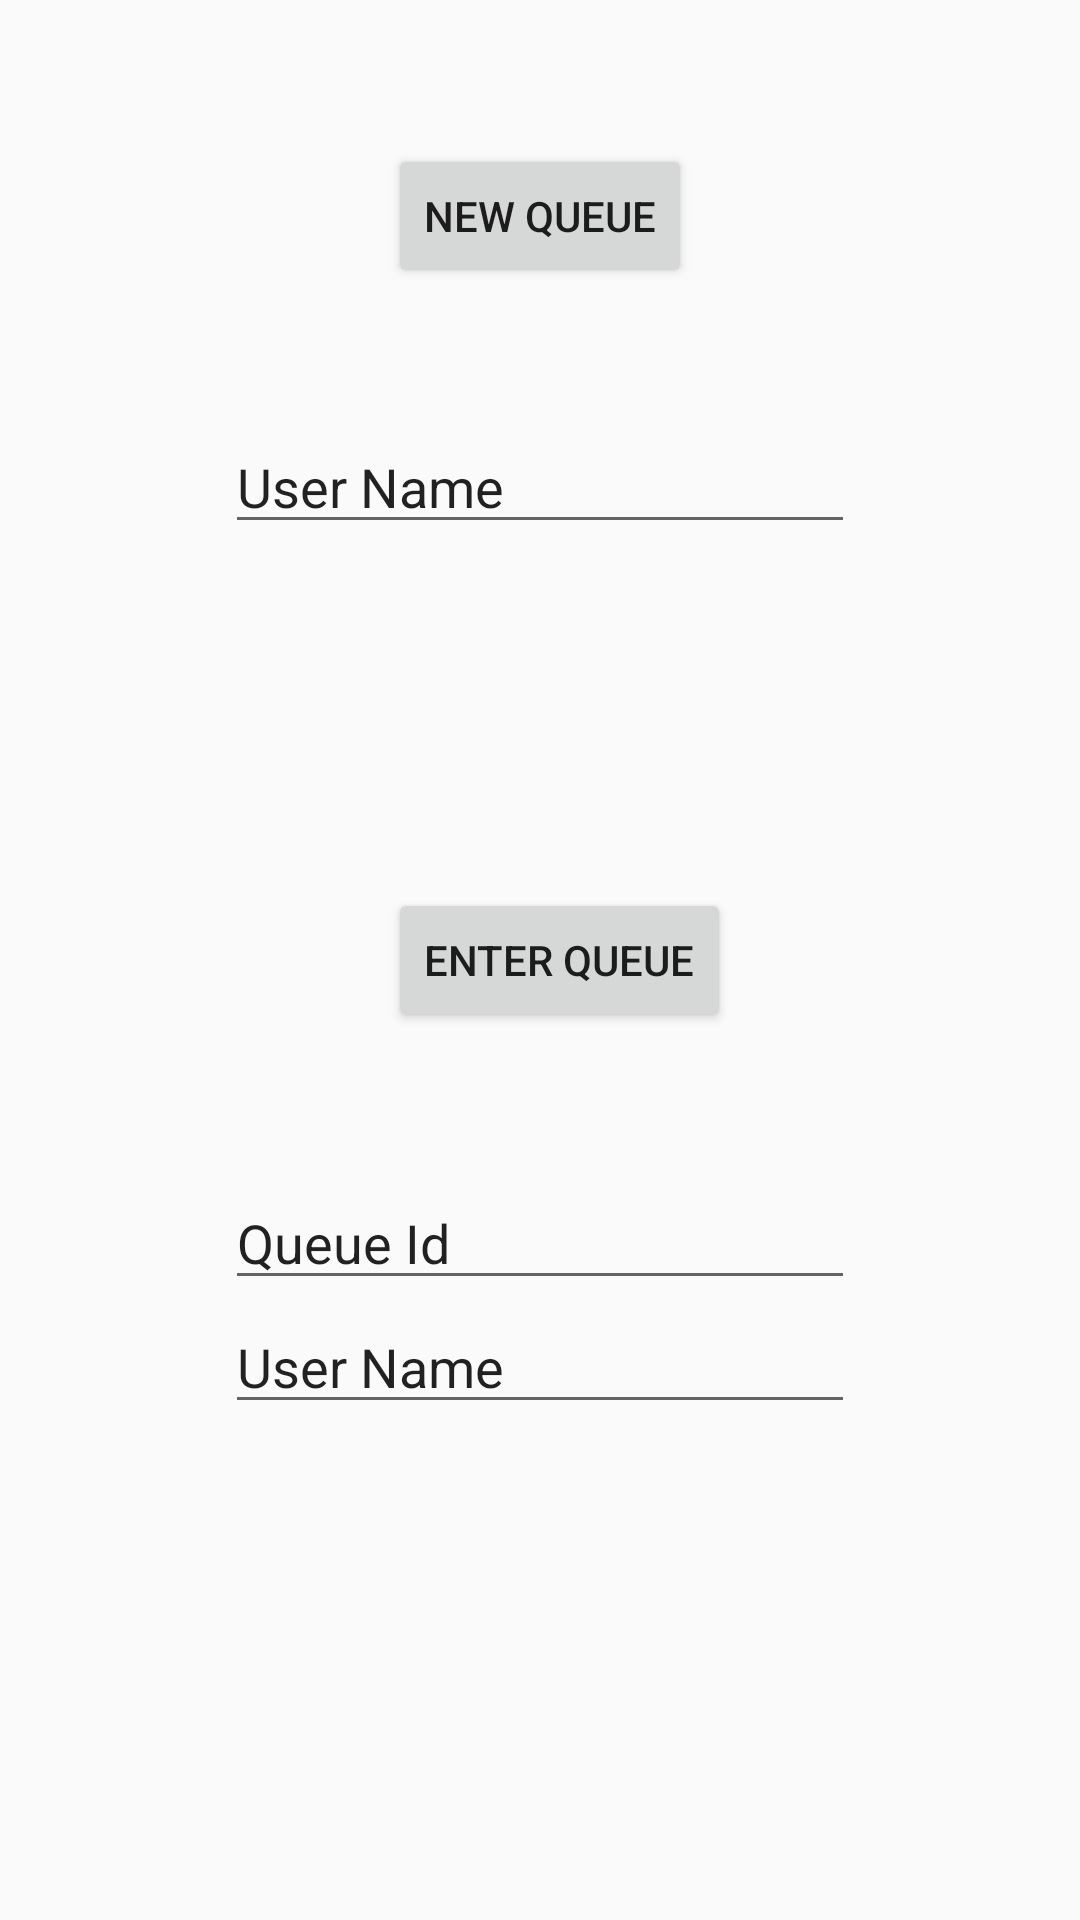

Write the Android layout XML for this screen, with the resource values it uses.
<!-- AndroidManifest.xml: application theme AppTheme -->
<!-- res/layout/activity_home_screen.xml -->
<?xml version="1.0" encoding="utf-8"?>
<RelativeLayout xmlns:android="http://schemas.android.com/apk/res/android"
    xmlns:tools="http://schemas.android.com/tools"
    android:layout_width="match_parent"
    android:layout_height="match_parent"
    android:paddingBottom="@dimen/activity_vertical_margin"
    android:paddingLeft="@dimen/activity_horizontal_margin"
    android:paddingRight="@dimen/activity_horizontal_margin"
    android:paddingTop="@dimen/activity_vertical_margin"
    tools:context=".activities.HomeScreen">

    <Button
        android:layout_width="wrap_content"
        android:layout_height="wrap_content"
        android:text="New Queue"
        android:id="@+id/new_queue_button"
        android:layout_marginTop="48dp"
        android:layout_alignParentTop="true"
        android:layout_centerHorizontal="true" />

    <Button
        android:layout_width="wrap_content"
        android:layout_height="wrap_content"
        android:text="Enter Queue"
        android:id="@+id/enter_queue_button"
        android:layout_centerVertical="true"
        android:layout_alignLeft="@+id/new_queue_button"
        android:layout_alignStart="@+id/new_queue_button" />

    <EditText
        android:layout_width="wrap_content"
        android:layout_height="wrap_content"
        android:inputType="textPersonName"
        android:text="User Name"
        android:ems="10"
        android:id="@+id/user_name_text"
        android:layout_below="@+id/new_queue_button"
        android:layout_centerHorizontal="true"
        android:layout_marginTop="44dp" />

    <EditText
        android:layout_width="wrap_content"
        android:layout_height="wrap_content"
        android:inputType="textPersonName"
        android:text="Queue Id"
        android:ems="10"
        android:id="@+id/queue_id_text"
        android:layout_below="@+id/enter_queue_button"
        android:layout_centerHorizontal="true"
        android:layout_marginTop="48dp" />

    <EditText
        android:layout_width="wrap_content"
        android:layout_height="wrap_content"
        android:inputType="textPersonName"
        android:text="User Name"
        android:ems="10"
        android:id="@+id/queue_user_name"
        android:layout_below="@+id/queue_id_text"
        android:layout_centerHorizontal="true" />

</RelativeLayout>
<!-- resources referenced by this layout -->
<resources>
  <style name="AppTheme" parent="Theme.AppCompat.Light.DarkActionBar">
          
          <item name="colorPrimary">@color/colorPrimary</item>
          <item name="colorPrimaryDark">@color/colorPrimaryDark</item>
          <item name="colorAccent">@color/colorAccent</item>
      </style>
  <!-- not gathered from this repository: default colours our renderer supplied (Android Studio template values) -->
  <color name="colorPrimary">#FF6200EE</color>
  <color name="colorPrimaryDark">#FF3700B3</color>
  <color name="colorAccent">#FF03DAC5</color>
</resources>
